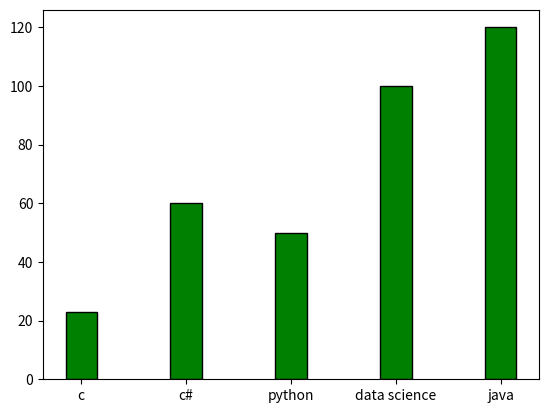

Generate this figure with matplotlib:
#Bar graph
#Number of students enrolled for particular courses

import numpy as np
import matplotlib.pyplot as plt

courses=["c","c#","python","data science","java"]
enrolled=[23,60,50,100,120]

plt.bar(courses,enrolled,color="green",width=0.3,edgecolor="black")
plt.show()
